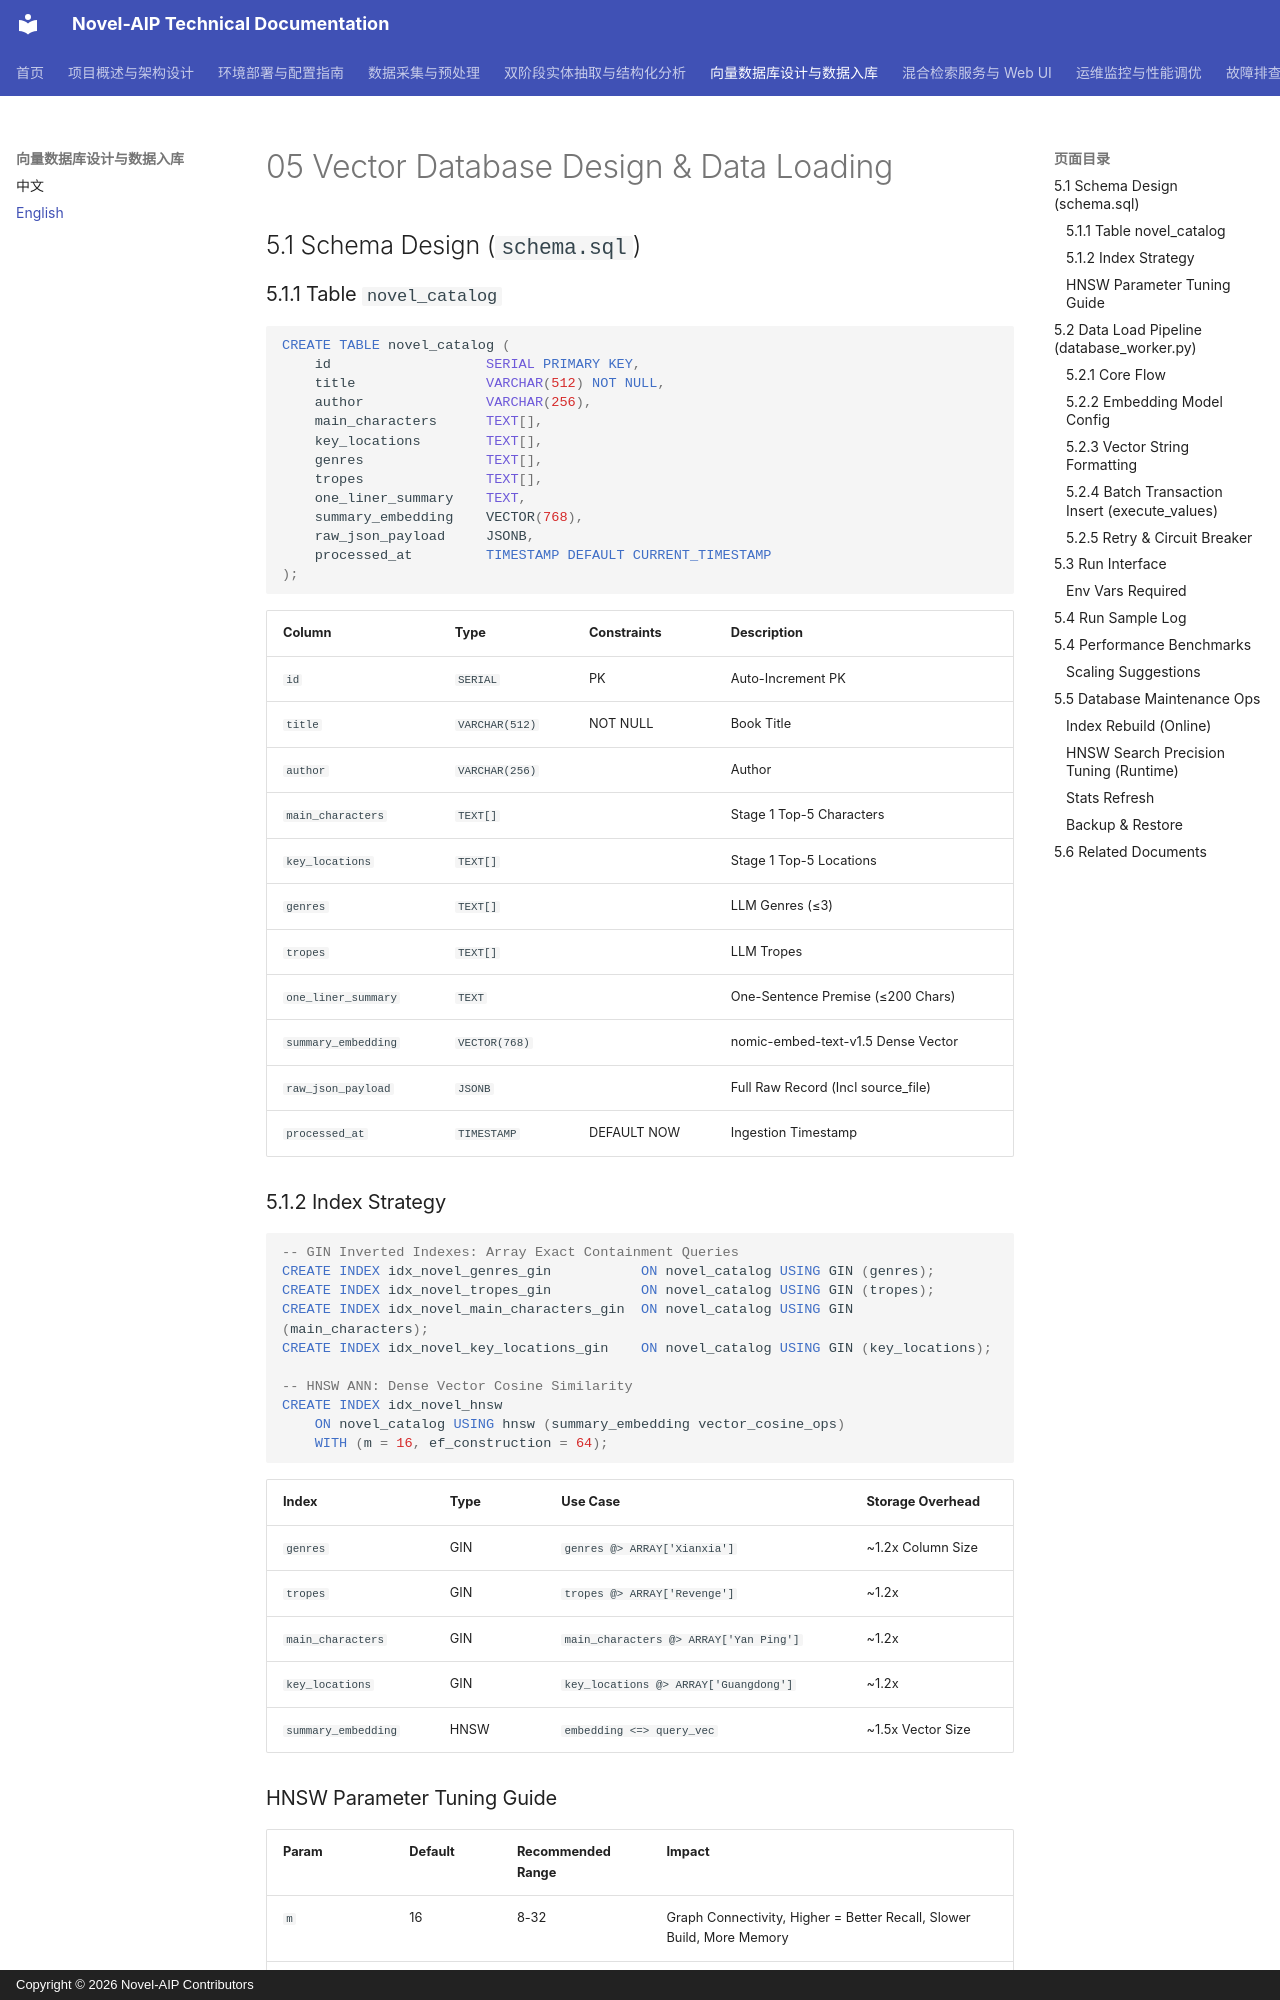

repository: zhaohonggang/novel-aip · page: en-US/05-Vector-Database-Design-and-Data-Loading/index.html · generator: mkdocs · copyright: Copyright © 2026 Novel-AIP Contributors

# 05 Vector Database Design & Data Loading

## 5.1 Schema Design (`schema.sql`)

### 5.1.1 Table `novel_catalog`
```sql
CREATE TABLE novel_catalog (
    id                   SERIAL PRIMARY KEY,
    title                VARCHAR(512) NOT NULL,
    author               VARCHAR(256),
    main_characters      TEXT[],
    key_locations        TEXT[],
    genres               TEXT[],
    tropes               TEXT[],
    one_liner_summary    TEXT,
    summary_embedding    VECTOR(768),
    raw_json_payload     JSONB,
    processed_at         TIMESTAMP DEFAULT CURRENT_TIMESTAMP
);
```

| Column | Type | Constraints | Description |
|--------|------|-------------|-------------|
| `id` | `SERIAL` | PK | Auto-Increment PK |
| `title` | `VARCHAR(512)` | NOT NULL | Book Title |
| `author` | `VARCHAR(256)` | | Author |
| `main_characters` | `TEXT[]` | | Stage 1 Top-5 Characters |
| `key_locations` | `TEXT[]` | | Stage 1 Top-5 Locations |
| `genres` | `TEXT[]` | | LLM Genres (≤3) |
| `tropes` | `TEXT[]` | | LLM Tropes |
| `one_liner_summary` | `TEXT` | | One-Sentence Premise (≤200 Chars) |
| `summary_embedding` | `VECTOR(768)` | | nomic-embed-text-v1.5 Dense Vector |
| `raw_json_payload` | `JSONB` | | Full Raw Record (Incl source_file) |
| `processed_at` | `TIMESTAMP` | DEFAULT NOW | Ingestion Timestamp |

### 5.1.2 Index Strategy

```sql
-- GIN Inverted Indexes: Array Exact Containment Queries
CREATE INDEX idx_novel_genres_gin           ON novel_catalog USING GIN (genres);
CREATE INDEX idx_novel_tropes_gin           ON novel_catalog USING GIN (tropes);
CREATE INDEX idx_novel_main_characters_gin  ON novel_catalog USING GIN (main_characters);
CREATE INDEX idx_novel_key_locations_gin    ON novel_catalog USING GIN (key_locations);

-- HNSW ANN: Dense Vector Cosine Similarity
CREATE INDEX idx_novel_hnsw
    ON novel_catalog USING hnsw (summary_embedding vector_cosine_ops)
    WITH (m = 16, ef_construction = 64);
```

| Index | Type | Use Case | Storage Overhead |
|-------|------|----------|------------------|
| `genres` | GIN | `genres @> ARRAY['Xianxia']` | ~1.2x Column Size |
| `tropes` | GIN | `tropes @> ARRAY['Revenge']` | ~1.2x |
| `main_characters` | GIN | `main_characters @> ARRAY['Yan Ping']` | ~1.2x |
| `key_locations` | GIN | `key_locations @> ARRAY['Guangdong']` | ~1.2x |
| `summary_embedding` | HNSW | `embedding <=> query_vec` | ~1.5x Vector Size |
